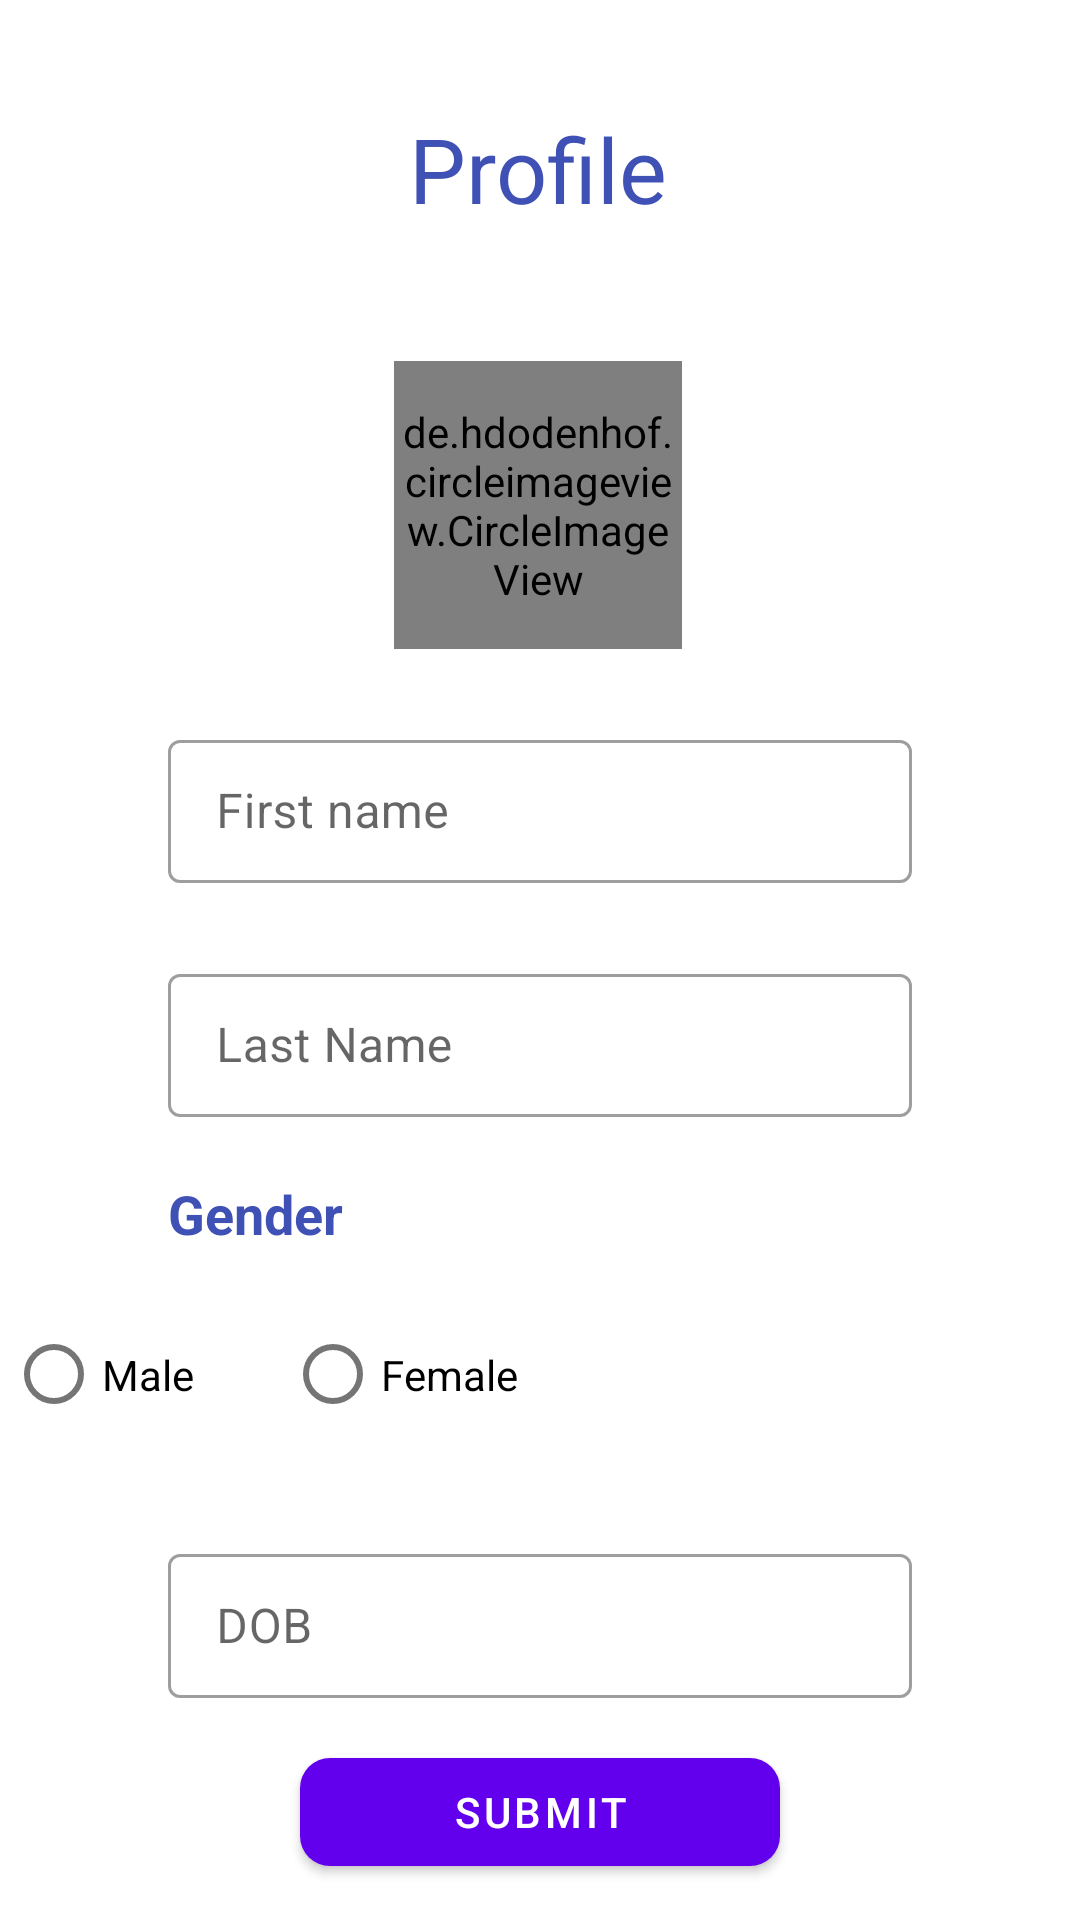

Produce the Android XML layout that renders to this screen, including the resource entries it uses.
<!-- AndroidManifest.xml: application theme Theme.Demoapps -->
<!-- res/layout/fragment_add_user.xml -->
<?xml version="1.0" encoding="utf-8"?>
<layout xmlns:android="http://schemas.android.com/apk/res/android"
    xmlns:app="http://schemas.android.com/apk/res-auto"
    xmlns:tools="http://schemas.android.com/tools"
    app:barrierAllowsGoneWidgets="true">

    <androidx.constraintlayout.widget.ConstraintLayout
        android:layout_width="match_parent"
        android:layout_height="match_parent"
        app:layout_constraintStart_toStartOf="parent"
        android:id="@+id/fl_addUser"
        tools:context=".activity.AddUser"
        >

        <de.hdodenhof.circleimageview.CircleImageView
            android:id="@+id/ci_profile"
            android:layout_width="96dp"
            android:layout_height="96dp"
            android:layout_marginTop="44dp"
            app:civ_border_color="@color/purple_500"
            app:civ_border_width="2dp"
            android:src="@drawable/ic_baseline_person_24"
            app:layout_constraintEnd_toEndOf="parent"
            app:layout_constraintHorizontal_bias="0.498"
            app:layout_constraintStart_toStartOf="parent"
            app:layout_constraintTop_toBottomOf="@+id/tv_signup_txt" >
        </de.hdodenhof.circleimageview.CircleImageView>

        <RadioGroup
            android:id="@+id/rg_gender"
            android:layout_width="198dp"
            android:layout_height="59dp"
            android:layout_marginTop="12dp"
            android:layout_marginEnd="160dp"
            android:orientation="horizontal"
            app:layout_constraintEnd_toEndOf="parent"
            app:layout_constraintTop_toBottomOf="@id/tv_gender_txt">

            <RadioButton
                android:id="@+id/rbut_male"
                android:layout_width="89dp"
                android:layout_height="match_parent"
                android:text="Male"
                app:layout_constraintStart_toStartOf="parent"
                tools:layout_editor_absoluteY="305dp" />

            <RadioButton
                android:id="@+id/rbut_female"
                android:layout_width="101dp"
                android:layout_height="match_parent"
                android:layout_marginStart="4dp"
                android:text="Female"
                app:layout_constraintStart_toEndOf="@+id/rbut_male"
                tools:layout_editor_absoluteY="305dp" />
        </RadioGroup>

        <TextView
            android:id="@+id/tv_signup_txt"
            android:layout_width="wrap_content"
            android:layout_height="wrap_content"
            android:layout_marginStart="117dp"
            android:layout_marginTop="36dp"
            android:layout_marginEnd="118dp"
            android:gravity="center_horizontal"
            android:text="Profile"
            android:textColor="#3F51B5"
            android:textSize="30sp"
            app:layout_constraintEnd_toEndOf="parent"
            app:layout_constraintStart_toStartOf="parent"
            app:layout_constraintTop_toTopOf="parent" />

        <TextView
            android:id="@+id/tv_gender_txt"
            android:layout_width="wrap_content"
            android:layout_height="wrap_content"
            android:layout_marginStart="56dp"
            android:layout_marginTop="20dp"
            android:layout_marginEnd="248dp"
            android:gravity="center"
            android:text="Gender"
            android:textColor="#3F51B5"
            android:textSize="18sp"
            android:textStyle="bold"
            app:layout_constraintEnd_toEndOf="parent"
            app:layout_constraintHorizontal_bias="0.0"
            app:layout_constraintStart_toStartOf="parent"
            app:layout_constraintTop_toBottomOf="@id/tl_email" />

        <com.google.android.material.textfield.TextInputLayout
            android:id="@+id/tl_birthdate"
            style="@style/Widget.MaterialComponents.TextInputLayout.OutlinedBox.Dense"
            android:layout_width="0dp"
            android:layout_height="wrap_content"
            android:layout_marginStart="56dp"
            android:layout_marginTop="25dp"
            android:layout_marginEnd="56dp"
            app:endIconDrawable="@drawable/ic_baseline_date_range_24"
            app:endIconMode="custom"
            app:layout_constraintEnd_toEndOf="parent"
            app:layout_constraintHorizontal_bias="1.0"
            app:layout_constraintStart_toStartOf="parent"
            app:layout_constraintTop_toBottomOf="@+id/rg_gender">

            <com.google.android.material.textfield.TextInputEditText
                android:id="@+id/te_birthdate"
                android:layout_width="match_parent"
                android:layout_height="match_parent"
                android:hint="DOB"
                android:focusable="false"
                android:textAllCaps="false" />
        </com.google.android.material.textfield.TextInputLayout>

        <com.google.android.material.textfield.TextInputLayout
            android:id="@+id/tl_name"
            style="@style/Widget.MaterialComponents.TextInputLayout.OutlinedBox.Dense"
            android:layout_width="0dp"
            android:layout_height="wrap_content"
            android:layout_marginStart="56dp"
            android:layout_marginTop="25dp"
            android:layout_marginEnd="56dp"
            app:layout_constraintEnd_toEndOf="parent"
            app:layout_constraintHorizontal_bias="1.0"
            app:layout_constraintStart_toStartOf="parent"
            app:layout_constraintTop_toBottomOf="@+id/ci_profile">

            <com.google.android.material.textfield.TextInputEditText
                android:id="@+id/te_fullName"
                android:layout_width="match_parent"
                android:layout_height="match_parent"
                android:hint="First name" />
        </com.google.android.material.textfield.TextInputLayout>

        <com.google.android.material.textfield.TextInputLayout
            android:id="@+id/tl_email"
            style="@style/Widget.MaterialComponents.TextInputLayout.OutlinedBox.Dense"
            android:layout_width="0dp"
            android:layout_height="wrap_content"
            android:layout_marginStart="56dp"
            android:layout_marginTop="25dp"
            android:layout_marginEnd="56dp"
            app:layout_constraintEnd_toEndOf="parent"
            app:layout_constraintHorizontal_bias="1.0"
            app:layout_constraintStart_toStartOf="parent"
            app:layout_constraintTop_toBottomOf="@+id/tl_name">

            <com.google.android.material.textfield.TextInputEditText
                android:id="@+id/te_lastName"
                android:layout_width="match_parent"
                android:layout_height="match_parent"
                android:hint="Last Name" />
        </com.google.android.material.textfield.TextInputLayout>

        <com.google.android.material.button.MaterialButton
            android:id="@+id/btn_submit"
            android:layout_width="0dp"
            android:layout_height="wrap_content"
            android:layout_marginStart="100dp"
            android:layout_marginTop="14dp"
            android:layout_marginEnd="100dp"
            android:text="Submit"
            app:cornerRadius="10dp"
            app:layout_constraintEnd_toEndOf="parent"
            app:layout_constraintHorizontal_bias="1.0"
            app:layout_constraintStart_toStartOf="parent"
            app:layout_constraintTop_toBottomOf="@+id/tl_birthdate" />



    </androidx.constraintlayout.widget.ConstraintLayout>
</layout>
<!-- resources referenced by this layout -->
<resources>
  <color name="purple_500">#FF6200EE</color>
  <style name="Theme.Demoapps" parent="Theme.MaterialComponents.DayNight.DarkActionBar">
          
          <item name="colorPrimary">@color/purple_500</item>
          <item name="colorPrimaryVariant">@color/purple_700</item>
          <item name="colorOnPrimary">@color/white</item>
          
          <item name="colorSecondary">@color/teal_200</item>
          <item name="colorSecondaryVariant">@color/teal_700</item>
          <item name="colorOnSecondary">@color/black</item>
          
          <item name="android:statusBarColor" tools:targetApi="l">?attr/colorPrimaryVariant</item>
          
      </style>
  <color name="purple_700">#FF3700B3</color>
  <color name="white">#FFFFFFFF</color>
  <color name="teal_200">#FF03DAC5</color>
  <color name="teal_700">#FF018786</color>
  <color name="black">#FF000000</color>
</resources>
